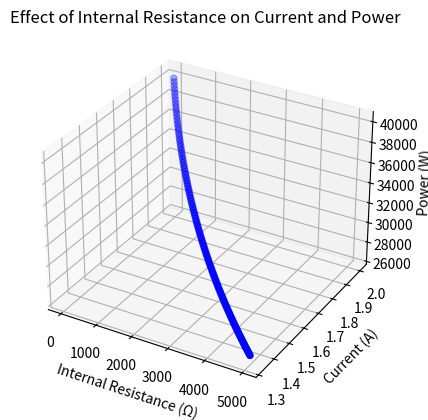

Here is the Python script that generated this plot:
import numpy as np
import matplotlib.pyplot as plt
from mpl_toolkits.mplot3d import Axes3D

# Given parameters
resistance_between_hands = 10.0e3  # 10.0 kΩ
voltage_supply = 20.0e3  # 20.0 kV

# Create a range of internal resistance values
internal_resistance_values = np.linspace(0, 5e3, 100)  # Vary internal resistance from 0 to 5000 Ω

# Calculate current through the body for each internal resistance value
current_values = voltage_supply / (resistance_between_hands + internal_resistance_values)

# Calculate power dissipated in the body for each internal resistance value
power_values = current_values**2 * (resistance_between_hands + internal_resistance_values)

# Create a 3D plot
fig = plt.figure()
ax = fig.add_subplot(111, projection='3d')

# Plot the relationship between internal resistance, current, and power
ax.scatter(internal_resistance_values, current_values, power_values, c='b', marker='o')

# Label the axes
ax.set_xlabel('Internal Resistance (Ω)')
ax.set_ylabel('Current (A)')
ax.set_zlabel('Power (W)')

# Set the title
ax.set_title('Effect of Internal Resistance on Current and Power')

plt.show()
